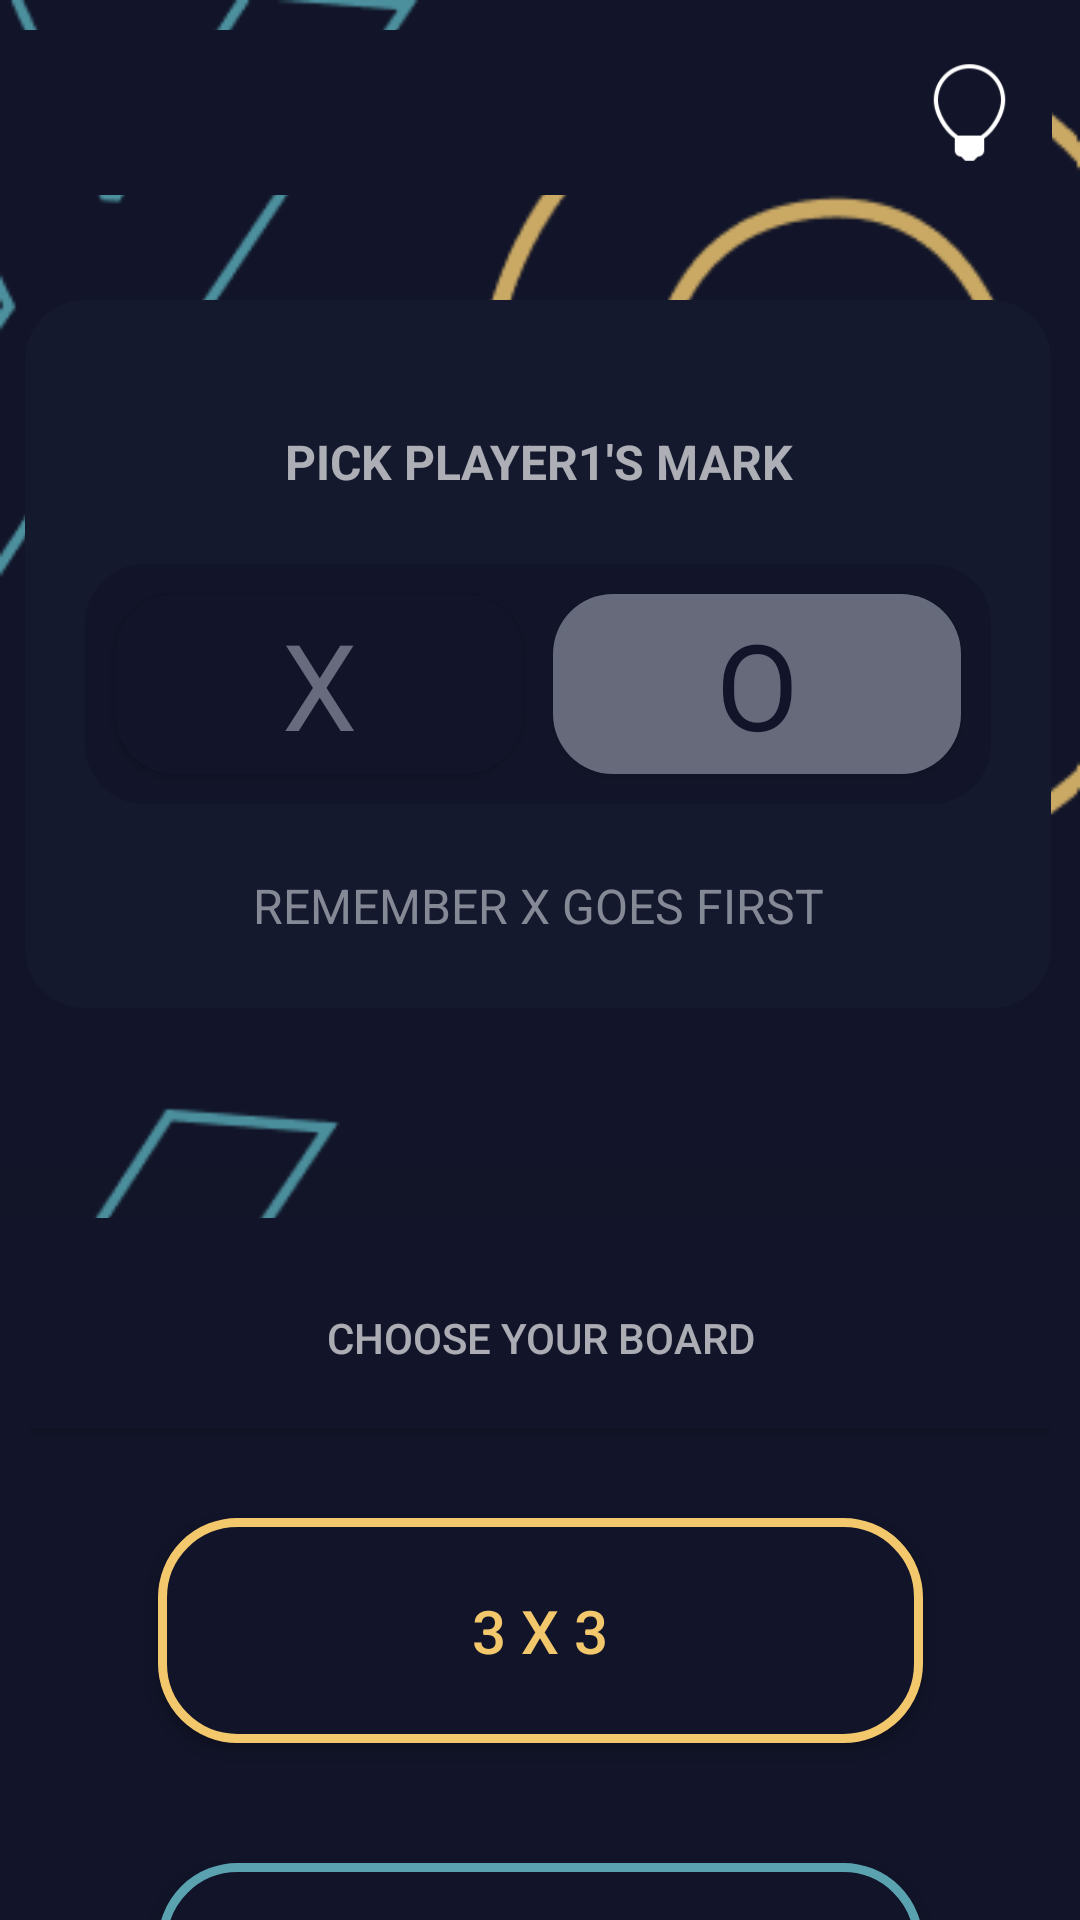

Android layout source for this screen:
<!-- AndroidManifest.xml: application theme Theme.TicTacToe -->
<!-- res/layout/activity_start_up.xml -->
<?xml version="1.0" encoding="utf-8"?>
<FrameLayout xmlns:android="http://schemas.android.com/apk/res/android"
    xmlns:app="http://schemas.android.com/apk/res-auto"
    xmlns:ads="http://schemas.android.com/apk/res-auto"
    xmlns:tools="http://schemas.android.com/tools"
    android:id="@+id/startUpMainLayout"
    android:layout_width="match_parent"
    android:layout_height="match_parent"
    android:background="@drawable/app_bg2"
    tools:context=".StartUp">

    <androidx.constraintlayout.widget.ConstraintLayout
        android:id="@+id/startUpLayout"
        android:layout_width="match_parent"
        android:layout_height="match_parent"
        android:background="@android:color/transparent">


        <LinearLayout
            android:id="@+id/linearLayout"
            android:layout_width="0dp"
            android:layout_height="0dp"
            android:layout_marginTop="100dp"
            android:background="@drawable/shadow"
            android:orientation="vertical"
            android:padding="20dp"
            app:layout_constraintEnd_toEndOf="parent"
            app:layout_constraintHeight_percent="0.40"
            app:layout_constraintHorizontal_bias="0.47"
            app:layout_constraintStart_toStartOf="parent"
            app:layout_constraintTop_toTopOf="parent"
            app:layout_constraintWidth_percent="0.95">

            <TextView
                android:id="@+id/textView2"
                android:layout_width="match_parent"
                app:layout_constraintWidth_percent="0.95"
                android:layout_height="59dp"
                android:layout_weight="1"
                android:background="@color/color_lightPrimary_dark"
                android:gravity="center"
                android:text="PICK PLAYER1'S MARK"
                android:textAppearance="@style/TextAppearance.AppCompat.Large"
                android:textColor= "@color/color_textPrimary_dark"
                android:textSize="16sp"
                android:textStyle="bold" />


            <androidx.constraintlayout.widget.ConstraintLayout
                android:layout_width="match_parent"
                android:layout_height="80dp"
                app:layout_constraintHeight_percent="0.20"

                android:background="@drawable/track"
                android:padding="0dp">

                <androidx.appcompat.widget.AppCompatButton
                    android:id="@+id/buttonX"
                    android:layout_width="0dp"
                    android:layout_height="match_parent"
                    android:layout_marginStart="10dp"
                    android:layout_marginTop="10dp"
                    android:layout_marginEnd="5dp"
                    android:layout_marginBottom="10dp"
                    android:background="@drawable/track"
                    android:fontFamily="@font/alongheavy"
                    android:gravity="center"
                    android:text="X"
                    android:textColor="@color/gray"
                    android:textSize="40sp"
                    app:layout_constraintEnd_toStartOf="@+id/buttonO"
                    app:layout_constraintStart_toStartOf="parent"
                    app:layout_constraintWidth_percent="0.45" />

                <androidx.appcompat.widget.AppCompatButton
                    android:id="@+id/buttonO"
                    android:layout_width="0dp"
                    android:layout_height="match_parent"
                    android:layout_marginStart="5dp"
                    android:layout_marginTop="10dp"
                    android:layout_marginEnd="10dp"
                    android:layout_marginBottom="10dp"
                    android:background="@drawable/thumb"
                    android:fontFamily="@font/alongheavy"
                    android:gravity="center"
                    android:text="O"
                    android:textColor="@color/color_primary_dark"
                    android:textSize="40sp"
                    app:layout_constraintEnd_toEndOf="parent"
                    app:layout_constraintStart_toEndOf="@+id/buttonX"
                    app:layout_constraintWidth_percent="0.45" />

            </androidx.constraintlayout.widget.ConstraintLayout>

            <TextView
                android:id="@+id/textView3"
                android:layout_width="match_parent"
                android:layout_height="59dp"
                android:layout_weight="1"
                android:background="@color/color_lightPrimary_dark"
                android:gravity="center"
                android:text="REMEMBER X GOES FIRST"
                android:textAppearance="@style/TextAppearance.AppCompat.Large"
                android:textColor="#99D1D3DC"
                android:textSize="16sp" />

        </LinearLayout>

        <androidx.appcompat.widget.AppCompatButton
            android:id="@+id/vsCPu"
            android:layout_width="0dp"
            android:layout_height="0dp"
            android:background="@drawable/ylwbutton"
            android:gravity="center"
            android:layout_marginTop="100dp"
            android:padding="20dp"
            android:text="NEW GAME (VS CPU)"
            android:textColor="@color/yellowO"
            android:textSize="20sp"
            app:layout_constraintEnd_toEndOf="parent"
            app:layout_constraintHeight_percent="0.1"
            app:layout_constraintStart_toStartOf="parent"
            app:layout_constraintTop_toBottomOf="@+id/linearLayout"
            app:layout_constraintWidth_percent="0.75" />

        <androidx.appcompat.widget.AppCompatButton
            android:id="@+id/vsPlayer"
            android:layout_width="0dp"
            android:layout_height="0dp"
            android:layout_marginTop="30dp"
            android:background="@drawable/bbuebtn"
            android:gravity="center"
            android:text="NEW GAME (VS PLAYER)"
            android:textColor="@color/blueX"
            android:textSize="20sp"
            app:layout_constraintEnd_toEndOf="parent"
            app:layout_constraintHeight_percent="0.10"
            app:layout_constraintStart_toStartOf="parent"
            app:layout_constraintTop_toBottomOf="@+id/vsCPu"
            app:layout_constraintWidth_percent="0.75" />

        <androidx.constraintlayout.widget.ConstraintLayout
            android:id="@+id/viewChooseBoard"
            android:layout_width="match_parent"
            android:layout_height="wrap_content"
            android:layout_marginTop="50dp"
            android:background="@color/color_primary_dark"
            android:elevation="100dp"
            android:gravity="center"
            android:padding="10dp"
            android:visibility="visible"
            app:layout_constraintTop_toBottomOf="@+id/linearLayout">

            <androidx.appcompat.widget.AppCompatButton
                android:id="@+id/backBtn"
                android:layout_width="match_parent"
                android:layout_height="0dp"
                android:layout_marginBottom="10dp"
                android:background="@color/color_primary_dark"
                android:drawableStart="@drawable/back_button_foreground"
                android:maxHeight="48dp"
                android:text="CHOOSE YOUR BOARD"
                android:textAlignment="center"
                android:textColor="@color/color_textPrimary_dark"
                app:layout_constraintBottom_toTopOf="@+id/by3Button"
                app:layout_constraintEnd_toEndOf="parent"
                app:layout_constraintHeight_percent="0.20"
                app:layout_constraintHorizontal_bias="0.5"
                app:layout_constraintStart_toStartOf="parent"
                app:layout_constraintTop_toTopOf="parent"
                app:layout_constraintWidth_percent="0.80" />

            <androidx.appcompat.widget.AppCompatButton
                android:id="@+id/by3Button"
                android:layout_width="0dp"
                android:layout_height="0dp"
                android:layout_margin="20dp"
                android:background="@drawable/ylwbutton"
                android:gravity="center"
                android:padding="20dp"
                android:text="3 X 3"
                android:textColor="@color/yellowO"
                android:textSize="20sp"
                app:layout_constraintBottom_toTopOf="@+id/by5Button"
                app:layout_constraintEnd_toEndOf="parent"
                app:layout_constraintHeight_percent="0.25"
                app:layout_constraintStart_toStartOf="parent"
                app:layout_constraintTop_toBottomOf="@+id/backBtn"
                app:layout_constraintWidth_percent="0.75" />

            <androidx.appcompat.widget.AppCompatButton
                android:id="@+id/by5Button"
                android:layout_width="0dp"
                android:layout_height="0dp"
                android:layout_margin="20dp"
                android:layout_marginBottom="10dp"
                android:background="@drawable/bbuebtn"
                android:gravity="center"
                android:padding="20dp"
                android:text="5 X 5"
                android:textColor="@color/blueX"
                android:textSize="20sp"
                app:layout_constraintBottom_toBottomOf="parent"
                app:layout_constraintEnd_toEndOf="parent"
                app:layout_constraintHeight_percent="0.25"
                app:layout_constraintStart_toStartOf="parent"
                app:layout_constraintTop_toBottomOf="@+id/by3Button"
                app:layout_constraintWidth_percent="0.75" />


        </androidx.constraintlayout.widget.ConstraintLayout>

        <ImageButton
            android:id="@+id/bulbBtn"
            android:layout_width="0dp"
            android:layout_height="55dp"
            android:padding="10dp"
            android:background="@color/color_primary_dark"
            android:contentDescription="@string/settingsbutton"
            android:layout_gravity="end|center"
            android:scaleType="fitEnd"
            android:layout_margin="10dp"
            ads:srcCompat="@drawable/icons8_light_100"
            app:layout_constraintEnd_toEndOf="parent"
            app:layout_constraintHeight_percent="0.058"
            app:layout_constraintHorizontal_bias="0.97"
            app:layout_constraintStart_toStartOf="parent"
            app:layout_constraintTop_toTopOf="parent"
            app:layout_constraintWidth_percent="1.0" />


    </androidx.constraintlayout.widget.ConstraintLayout>



</FrameLayout>
<!-- resources referenced by this layout -->
<resources>
  <color name="blueX">#56A7B8</color>
  <color name="color_lightPrimary_dark">#15192E</color>
  <color name="color_primary_dark">#121529</color>
  <color name="color_textPrimary_dark">#A6FFFFFF</color>
  <color name="gray">#99A1A5B6</color>
  <color name="yellowO">#F3C76C</color>
  <!-- drawable app_bg2: png bitmap (drawable, 20775 bytes) -->
  <!-- drawable bbuebtn (drawable) -->
  <?xml version="1.0" encoding="utf-8"?>
  <layer-list xmlns:android="http://schemas.android.com/apk/res/android" >
  
      
      <item>
          <shape android:shape="rectangle" >
              <solid android:color="@color/color_primary_dark"/>
              <corners android:radius="25dp" />
              <stroke android:color="#5BA2B1"
                  android:width="3dp"/>
              <corners android:radius="25dp" />
          </shape>
      </item>
  
  
  
  </layer-list>
  <!-- drawable icons8_light_100: png bitmap (drawable, 1589 bytes) -->
  <!-- drawable shadow (drawable) -->
  <?xml version="1.0" encoding="utf-8"?>
  <layer-list xmlns:android="http://schemas.android.com/apk/res/android">
  
  
  
      
      <item android:bottom="20dp">
          <shape android:shape="rectangle">
              <solid android:color="@color/color_lightPrimary_dark" /> 
              <corners android:radius="20dp" />
          </shape>
      </item>
  
  </layer-list>
  <!-- drawable thumb (drawable) -->
  <shape xmlns:android="http://schemas.android.com/apk/res/android"
      android:shape="rectangle">
      <solid android:color="@color/color_textPrimary_dark2"/> 
      <corners android:radius="20dp"/>
      
  </shape>
  <!-- drawable track (drawable) -->
  <shape xmlns:android="http://schemas.android.com/apk/res/android"
      android:shape="rectangle">
      <solid android:color="@color/color_primary_dark"/> 
      <corners android:radius="20dp"/>
      
  </shape>
  <!-- drawable ylwbutton (drawable) -->
  <?xml version="1.0" encoding="utf-8"?>
  <layer-list xmlns:android="http://schemas.android.com/apk/res/android" >
  
      
      <item>
          <shape android:shape="rectangle" >
              <solid android:color="#121529"/>
              <stroke android:color="@color/yellowO"
                  android:width="3dp"/>
              <corners android:radius="25dp" />
          </shape>
      </item>
  
  
  
  </layer-list>
  <string name="settingsbutton">settingsButton</string>
  <style name="Theme.TicTacToe" parent="Theme.MaterialComponents.DayNight.NoActionBar">
          
          <item name="colorPrimary">@color/purple_500</item>
          <item name="colorPrimaryVariant">@color/purple_700</item>
          <item name="colorOnPrimary">@color/white</item>
          
          <item name="colorSecondary">@color/teal_200</item>
          <item name="colorSecondaryVariant">@color/teal_700</item>
          <item name="colorOnSecondary">@color/black</item>
          
          <item name="android:statusBarColor">?attr/colorPrimaryVariant</item>
          
      </style>
  <color name="color_textPrimary_dark2">#99A1A5B6</color>
  <color name="purple_500">#FF6200EE</color>
  <color name="purple_700">#FF3700B3</color>
  <color name="white">#FFFFFFFF</color>
  <color name="teal_200">#FF03DAC5</color>
  <color name="teal_700">#FF018786</color>
  <color name="black">#FF000000</color>
</resources>
